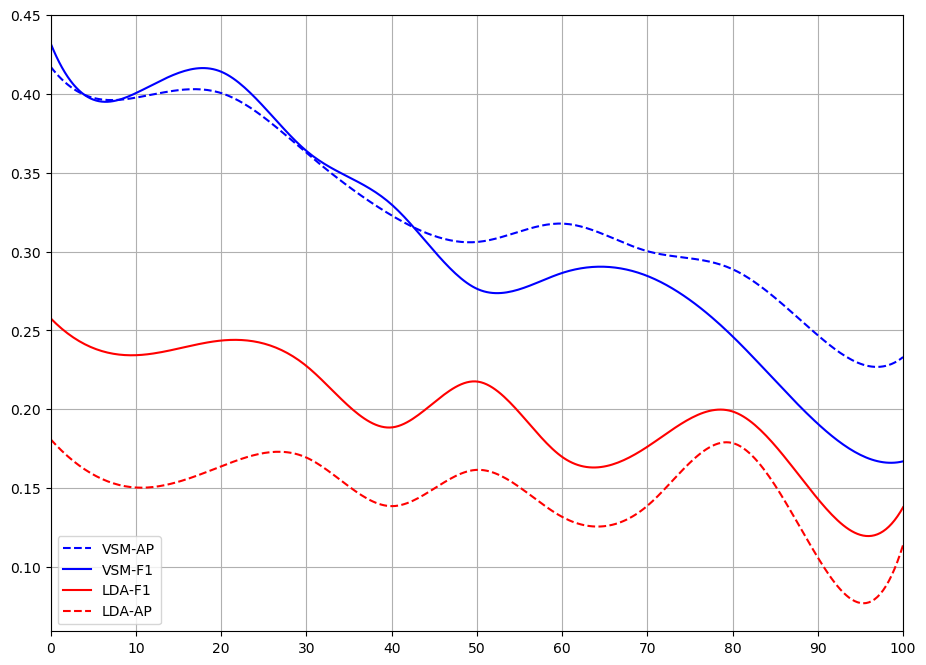

The table this chart was drawn from, first rows:
, 0, 10, 20, 30, 40, 50, 60, 70, 80, 90, 100
VSM-AP, 0.4172, 0.3975, 0.4004, 0.3626, 0.3229, 0.306, 0.3177, 0.3002, 0.2888, 0.2469, 0.2331
VSM-F1, 0.432, 0.4004, 0.414, 0.3638, 0.3298, 0.2764, 0.2864, 0.2845, 0.2462, 0.1908, 0.167
LDA-F1, 0.2577, 0.2343, 0.2436, 0.2275, 0.1885, 0.2176, 0.1698, 0.1762, 0.1986, 0.1432, 0.1379
LDA-AP, 0.181, 0.1504, 0.1638, 0.1694, 0.1386, 0.1616, 0.1318, 0.1388, 0.1786, 0.106, 0.114
